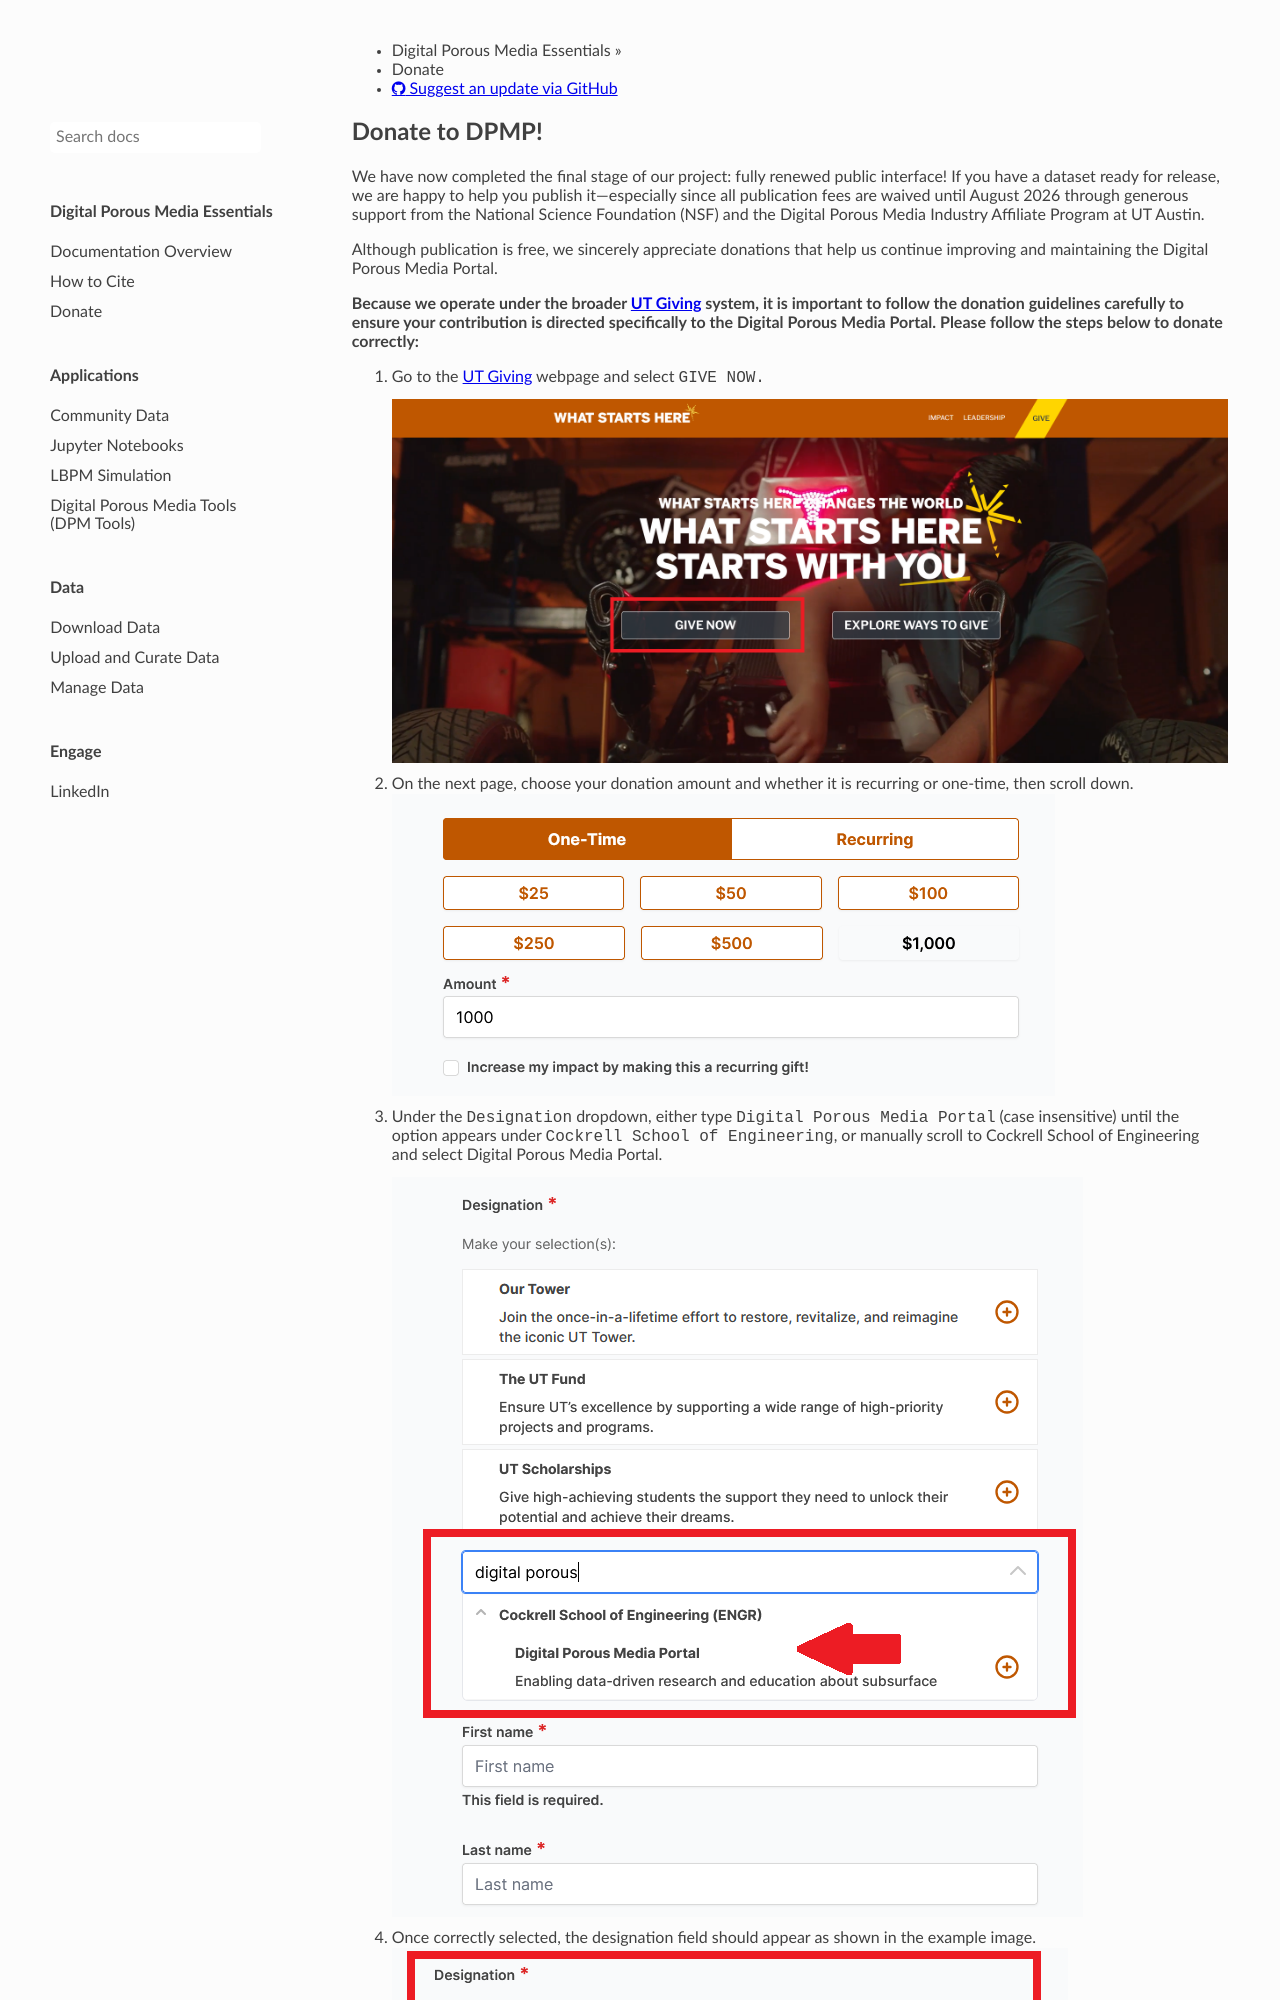

repository: digital-porous-media/dpm_docs · page: donate/index.html · generator: mkdocs

# Donate to DPMP!

We have now completed the final stage of our project: fully renewed public interface! If you have a dataset ready for release, we are happy to help you publish it—especially since all publication fees are waived until August 2026 through generous support from the National Science Foundation (NSF) and the Digital Porous Media Industry Affiliate Program at UT Austin. 

Although publication is free, we sincerely appreciate donations that help us continue improving and maintaining the Digital Porous Media Portal. 

**Because we operate under the broader [UT Giving](https://giving.utexas.edu/what-starts-here/?utm_source=giving+homepage) system, it is important to follow the donation guidelines carefully to ensure your contribution is directed specifically to the Digital Porous Media Portal. Please follow the steps below to donate correctly:**
